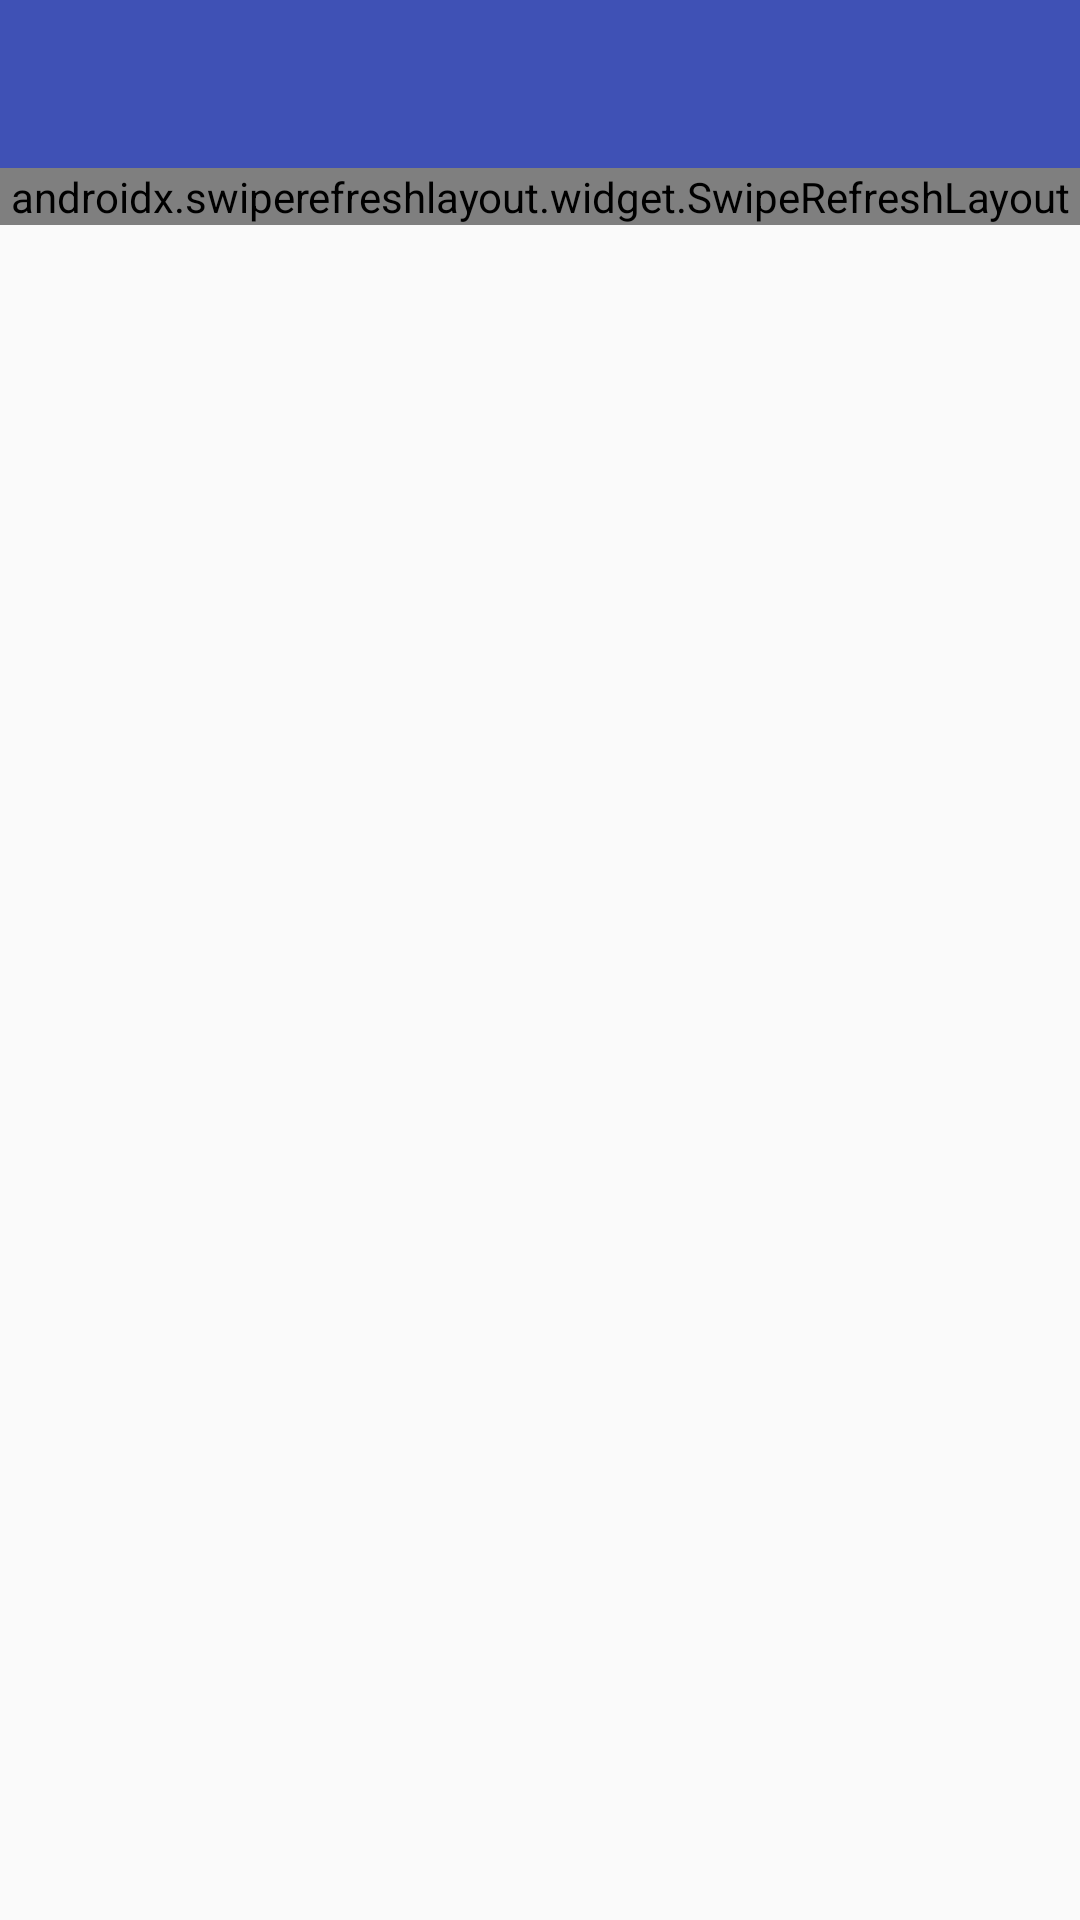

Android layout source for this screen:
<!-- AndroidManifest.xml: application theme AppTheme -->
<!-- res/layout/activity_main.xml -->
<?xml version="1.0" encoding="utf-8"?>
<RelativeLayout xmlns:android="http://schemas.android.com/apk/res/android"
    xmlns:app="http://schemas.android.com/apk/res-auto"
    xmlns:tools="http://schemas.android.com/tools"
    android:layout_width="match_parent"
    android:layout_height="match_parent"
    android:orientation="vertical"
    tools:context=".MainActivity">

    <androidx.appcompat.widget.Toolbar
        android:id="@+id/toolbar"
        android:layout_width="match_parent"
        android:layout_height="?attr/actionBarSize"
        android:layout_alignParentTop="true"
        android:background="@color/colorPrimary"
        app:layout_collapseMode="pin"
        app:popupTheme="@style/ThemeOverlay.AppCompat.Light">

        <ImageView
            android:id="@+id/backButton"
            android:layout_width="30dp"
            android:layout_height="30dp"
            android:layout_alignParentLeft="true"
            android:layout_alignParentTop="true"
            android:layout_margin="15dp"
            android:scaleType="fitXY"
            android:src="@drawable/ic_back" />

    </androidx.appcompat.widget.Toolbar>

    <ImageView
        android:layout_width="match_parent"
        android:layout_height="match_parent"
        android:id="@+id/loading_image"
        android:src="@raw/loading"
        android:fitsSystemWindows="true"/>

    <androidx.swiperefreshlayout.widget.SwipeRefreshLayout
        android:id="@+id/swipeRefreshLayout"
        android:layout_width="match_parent"
        android:layout_height="wrap_content"
        android:layout_below="@+id/toolbar">

        <androidx.recyclerview.widget.RecyclerView
            android:id="@+id/recyclerView"
            android:layout_width="match_parent"
            android:layout_height="wrap_content">


        </androidx.recyclerview.widget.RecyclerView>


    </androidx.swiperefreshlayout.widget.SwipeRefreshLayout>

    <Button
        android:id="@+id/scrollToTop"
        android:layout_width="30dp"
        android:layout_height="30dp"
        android:layout_alignParentEnd="true"
        android:layout_alignParentRight="true"
        android:layout_alignParentBottom="true"
        android:layout_marginRight="15dp"
        android:layout_marginBottom="30dp"
        android:background="@mipmap/ic_scrolltotop"
        android:fitsSystemWindows="true"
        android:scaleType="fitXY"
        android:src="@mipmap/ic_scrolltotop"
        android:visibility="gone" />

    <ProgressBar
        android:id="@+id/progressbar"
        android:layout_width="match_parent"
        android:layout_height="wrap_content"
        android:layout_alignParentBottom="true"
        android:layout_centerHorizontal="true"
        android:layout_gravity="center"
        android:visibility="gone" />

</RelativeLayout>
<!-- resources referenced by this layout -->
<resources>
  <color name="colorPrimary">#3F51B5</color>
  <!-- mipmap ic_scrolltotop: png bitmap (mipmap-hdpi, 2837 bytes) -->
  <style name="AppTheme" parent="Theme.AppCompat.Light.NoActionBar">
          
          <item name="colorPrimary">@color/colorPrimary</item>
          <item name="colorPrimaryDark">@color/colorPrimaryDark</item>
          <item name="colorAccent">@color/colorAccent</item>
      </style>
  <color name="colorPrimaryDark">#303F9F</color>
  <color name="colorAccent">#FF4081</color>
</resources>
